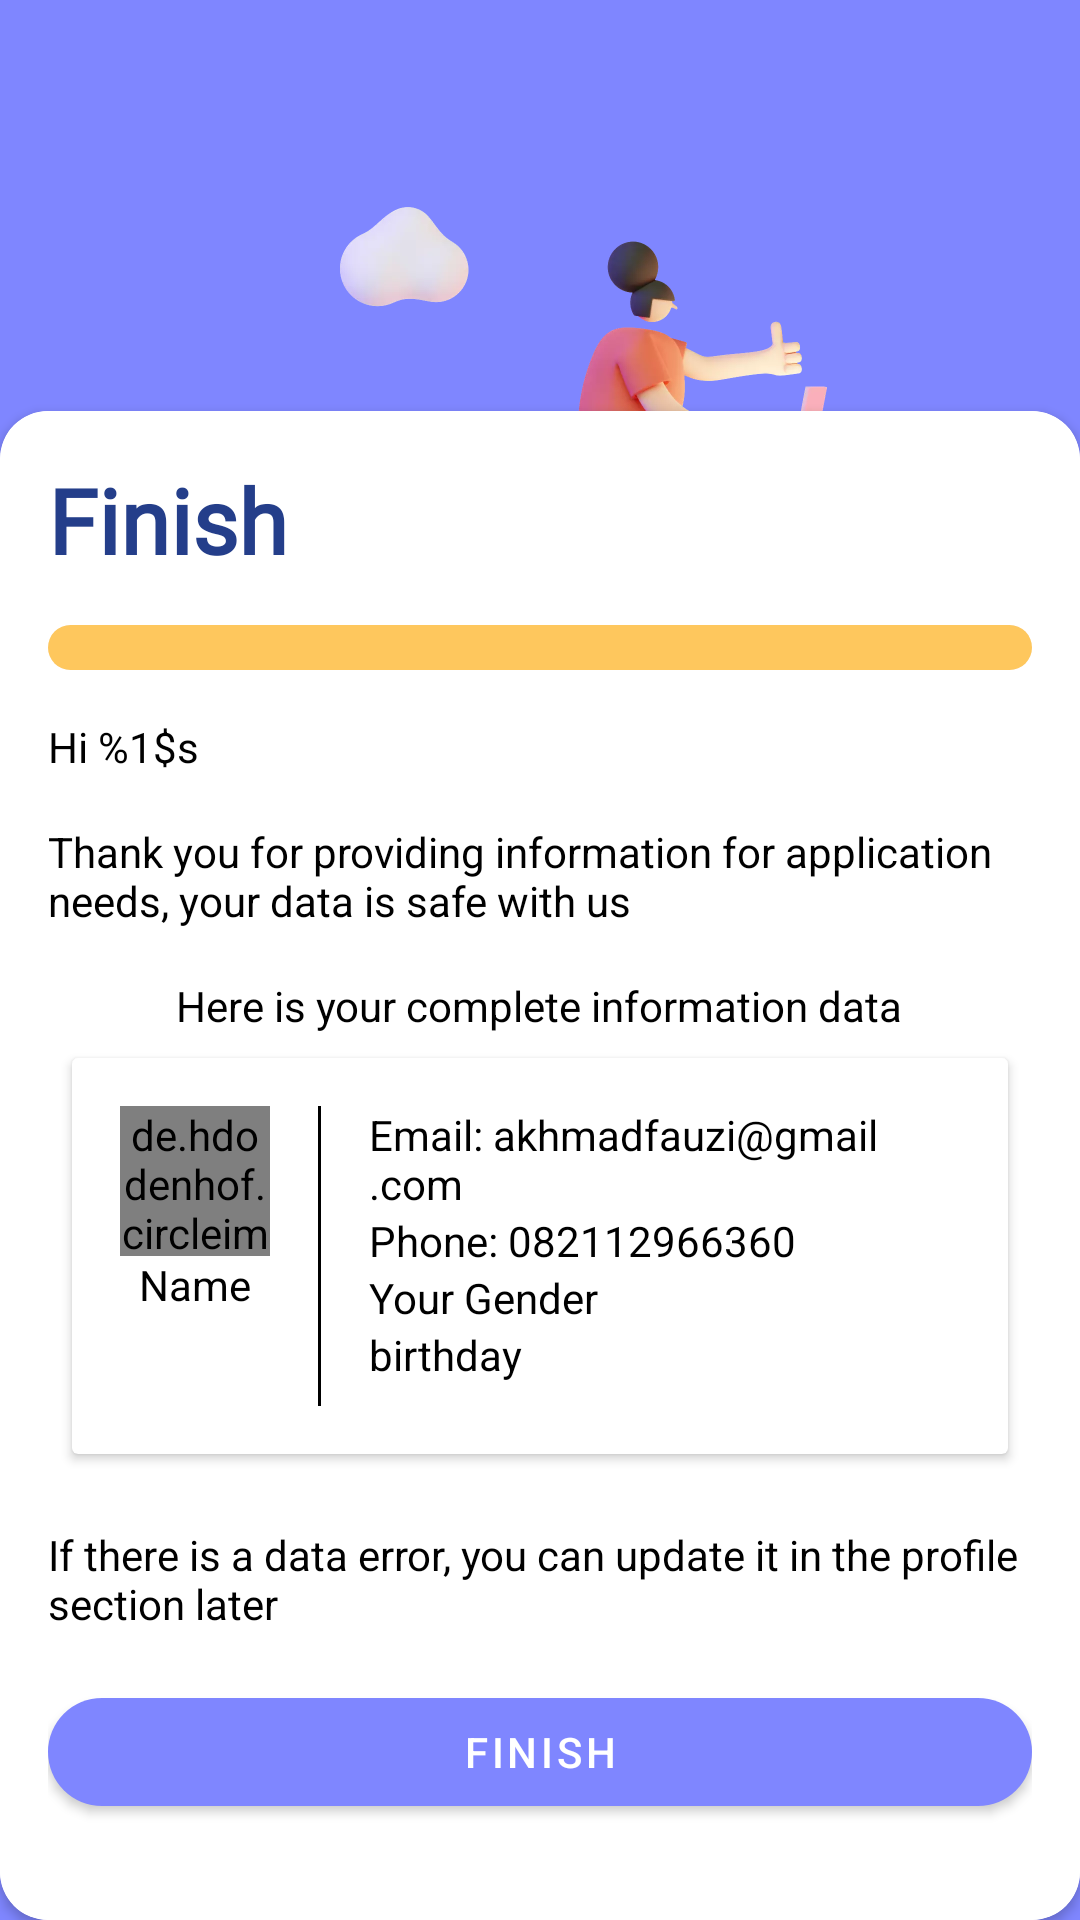

Android layout source for this screen:
<!-- AndroidManifest.xml: application theme Theme.PeoEmergency -->
<!-- res/layout/activity_register_detail_profile_finish.xml -->
<?xml version="1.0" encoding="utf-8"?>
<androidx.constraintlayout.widget.ConstraintLayout xmlns:android="http://schemas.android.com/apk/res/android"
    xmlns:app="http://schemas.android.com/apk/res-auto"
    xmlns:tools="http://schemas.android.com/tools"
    android:layout_width="match_parent"
    android:layout_height="match_parent"
    android:background="@color/blue_soft"
    tools:context=".screen.auth.register_step.RegisterDetailProfileFinish">

    <ImageView
        android:layout_width="wrap_content"
        android:layout_height="wrap_content"
        android:adjustViewBounds="true"
        android:src="@drawable/register_finish"
        app:layout_constraintLeft_toLeftOf="parent"
        app:layout_constraintTop_toTopOf="parent"
        android:contentDescription="@string/image_finish_description" />

    <androidx.cardview.widget.CardView
        android:layout_width="match_parent"
        android:layout_height="wrap_content"
        app:cardCornerRadius="16dp"
        app:layout_constraintBottom_toBottomOf="parent"
        app:layout_constraintEnd_toEndOf="parent"
        app:layout_constraintStart_toStartOf="parent">


        <LinearLayout
            android:layout_width="match_parent"
            android:layout_height="wrap_content"
            android:background="@color/white"
            android:orientation="vertical"
            android:padding="@dimen/root_view_padding">

            <TextView
                android:layout_width="wrap_content"
                android:layout_height="wrap_content"
                android:fontFamily="@font/montserrat_alternates_bold"
                android:text="@string/finish"
                android:textColor="#243E8A"
                android:textSize="30sp"
                android:textStyle="bold" />

            <ProgressBar
                android:id="@+id/GreenProgressBar"
                style="?android:attr/progressBarStyleHorizontal"
                android:layout_width="fill_parent"
                android:layout_height="15dp"
                android:layout_gravity="center_vertical"
                android:layout_marginTop="15dp"
                android:indeterminate="false"
                android:progress="100"
                android:progressDrawable="@drawable/progressbar_state" />

            <TextView
                android:id="@+id/tvUsername"
                android:layout_width="wrap_content"
                android:layout_height="wrap_content"
                android:layout_marginTop="16dp"
                android:text="@string/hi_name"
                android:textColor="@color/black" />

            <TextView
                android:layout_width="wrap_content"
                android:layout_height="wrap_content"
                android:layout_marginTop="16dp"
                android:text="@string/tv_text_activity_regis_finish"
                android:textColor="@color/black" />

            <TextView
                android:layout_width="wrap_content"
                android:layout_height="wrap_content"
                android:layout_gravity="center"
                android:layout_marginTop="16dp"
                android:text="@string/tv_text_complete_information"
                android:textColor="@color/black" />


            <androidx.cardview.widget.CardView
                android:layout_width="match_parent"
                android:layout_height="wrap_content"
                android:layout_margin="8dp">

                <LinearLayout
                    android:layout_width="match_parent"
                    android:layout_height="wrap_content"
                    android:orientation="vertical"
                    android:padding="16dp">

                    <LinearLayout
                        android:layout_width="match_parent"
                        android:layout_height="wrap_content"
                        android:orientation="horizontal"
                        tools:ignore="UselessParent">


                        <LinearLayout
                            android:layout_width="wrap_content"
                            android:layout_height="wrap_content"
                            android:gravity="center"
                            android:orientation="vertical"
                            tools:ignore="UseCompoundDrawables">

                            <de.hdodenhof.circleimageview.CircleImageView
                                android:id="@+id/ivProfileDetail"
                                android:layout_width="50dp"
                                android:layout_height="50dp"
                                android:src="@drawable/sample_logo" />

                            <TextView
                                android:id="@+id/name_profile_detail"
                                android:layout_width="wrap_content"
                                android:layout_height="wrap_content"
                                android:text="@string/name"
                                android:textColor="@color/black" />
                        </LinearLayout>

                        <View
                            android:layout_width="1dp"
                            android:layout_height="100dp"
                            android:layout_marginStart="16dp"
                            android:background="@color/black" />

                        <LinearLayout
                            android:layout_width="wrap_content"
                            android:layout_height="wrap_content"
                            android:layout_marginStart="16dp"
                            android:orientation="vertical">

                            <TextView
                                android:id="@+id/emailDetailProfile"
                                android:layout_width="wrap_content"
                                android:layout_height="wrap_content"
                                android:text="@string/emailSample"
                                android:textColor="@color/black" />

                            <TextView
                                android:id="@+id/phoneDetailProfile"
                                android:layout_width="wrap_content"
                                android:layout_height="wrap_content"
                                android:text="@string/phoneSample"
                                android:textColor="@color/black" />


                            <TextView
                                android:id="@+id/genderDetailProfile"
                                android:layout_width="wrap_content"
                                android:layout_height="wrap_content"
                                android:text="@string/gender"
                                android:textColor="@color/black" />

                            <TextView
                                android:id="@+id/birthdayDetailProfile"
                                android:layout_width="wrap_content"
                                android:layout_height="wrap_content"
                                android:text="@string/birthday"
                                android:textColor="@color/black" />

                        </LinearLayout>

                    </LinearLayout>

                </LinearLayout>

            </androidx.cardview.widget.CardView>

            <TextView
                android:layout_width="wrap_content"
                android:layout_height="wrap_content"
                android:layout_marginTop="16dp"
                android:text="@string/tv_text_information_regis_finish"
                android:textColor="@color/black" />

            <RelativeLayout
                android:layout_width="match_parent"
                android:layout_height="wrap_content">

                <com.google.android.material.progressindicator.CircularProgressIndicator
                    android:id="@+id/progress_in_register_finish"
                    android:layout_width="match_parent"
                    android:layout_height="wrap_content"
                    android:layout_centerHorizontal="true"
                    android:layout_marginTop="16dp"
                    android:layout_marginBottom="16dp"
                    android:visibility="invisible"
                    android:indeterminate="true" />

                <com.google.android.material.button.MaterialButton
                    android:id="@+id/btn_step_finish"
                    android:layout_width="match_parent"
                    android:layout_height="wrap_content"
                    android:layout_marginTop="16dp"
                    android:text="@string/finish"
                    app:cornerRadius="@dimen/radius_card_circle" />

            </RelativeLayout>

        </LinearLayout>


    </androidx.cardview.widget.CardView>
</androidx.constraintlayout.widget.ConstraintLayout>
<!-- resources referenced by this layout -->
<resources>
  <color name="black">#FF000000</color>
  <color name="blue_soft">#7f86ff</color>
  <color name="white">#FFFFFFFF</color>
  <dimen name="radius_card_circle">30dp</dimen>
  <dimen name="root_view_padding">16dp</dimen>
  <!-- drawable progressbar_state (drawable-v24) -->
  <?xml version="1.0" encoding="utf-8"?>
  <layer-list xmlns:android="http://schemas.android.com/apk/res/android">
  
      <item android:id="@android:id/background">
          <shape>
              <corners android:radius="10dp" />
              <solid android:color="#F4F3F3" />
          </shape>
      </item>
  
      <item android:id="@android:id/progress">
          <clip>
              <shape>
                  <corners android:radius="10dp" />
                  <solid android:color="#FEC75D" />
              </shape>
          </clip>
      </item>
  </layer-list>
  <!-- drawable register_finish: webp bitmap (drawable, 70776 bytes) -->
  <string name="birthday">birthday</string>
  <string name="emailSample">Email: akhmadfauzi@gmail.com</string>
  <string name="finish">Finish</string>
  <string name="gender">Your Gender</string>
  <string name="hi_name">Hi %1$s</string>
  <string name="image_finish_description">Image Finish Description</string>
  <string name="name">Name</string>
  <string name="phoneSample">Phone: 082112966360</string>
  <string name="tv_text_activity_regis_finish">Thank you for providing information for application needs, your data is safe with us</string>
  <string name="tv_text_complete_information">Here is your complete information data</string>
  <string name="tv_text_information_regis_finish">If there is a data error, you can update it in the profile section later</string>
  <style name="Theme.PeoEmergency" parent="Theme.MaterialComponents.DayNight.NoActionBar">
          
          <item name="colorPrimary">@color/blue_soft</item>
          <item name="colorPrimaryVariant">@color/blue_soft</item>
          <item name="colorOnPrimary">@color/white</item>
          
          <item name="colorSecondary">@color/sekal_farros_yellow</item>
          <item name="colorSecondaryVariant">@color/yellow_soft</item>
          <item name="colorOnSecondary">@color/black</item>
          
          <item name="android:statusBarColor" tools:targetApi="l">?attr/colorPrimaryVariant</item>
          
          <item name="shapeAppearanceLargeComponent">@style/ShapeAppearance.MyApp.LargeComponent</item>
      </style>
  <color name="sekal_farros_yellow">#ffd15c</color>
  <color name="yellow_soft">#ffbd69</color>
  <style name="ShapeAppearance.MyApp.LargeComponent" parent="ShapeAppearance.MaterialComponents.LargeComponent">
          <item name="cornerFamily">rounded</item>
          <item name="cornerSize">30dp</item>
      </style>
</resources>
